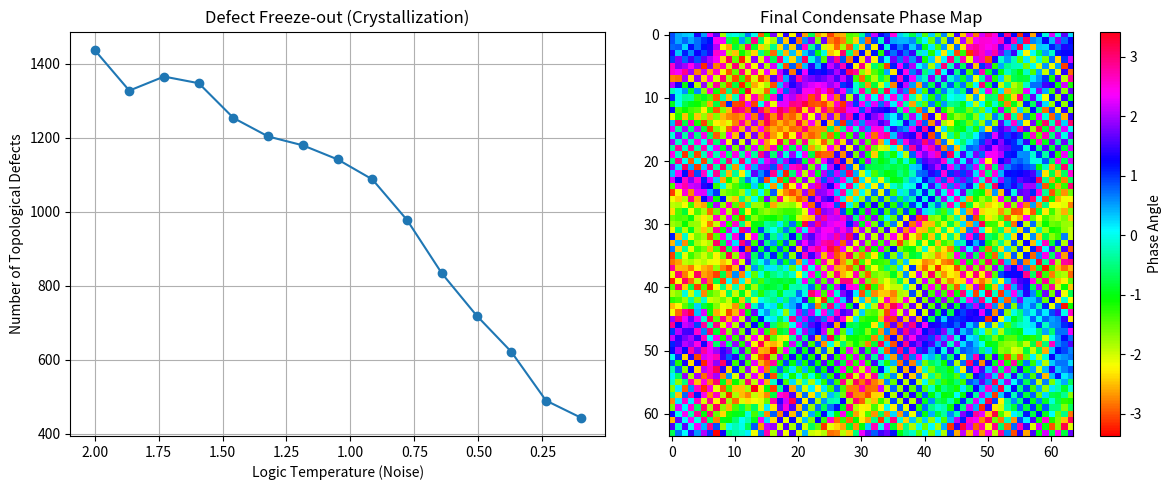

The matplotlib source for this figure:
import numpy as np
import matplotlib.pyplot as plt

# TRXT V6 Topological Crystallization Test
# ----------------------------------------
# Simulates the "Freeze-out" of Topological Defects during a Phase Transition.
# Hypothesis: As "Logic Temperature" drops (percolation probability p increases),
# clusters form, trapping vortices (winding numbers) inside.

def calculate_winding(phase_grid, r, c, loop_size=2):
    """
    Calculates winding number around a loop at (r, c).
    Uses discrete phase differences.
    """
    h, w = phase_grid.shape
    winding = 0.0
    
    # Define loop path (small square)
    path = [
        (r, c), (r, c+1),
        (r+1, c+1), (r+1, c),
        (r, c) # Close loop
    ]
    
    for i in range(len(path)-1):
        y1, x1 = path[i]
        y2, x2 = path[i+1]
        
        # Periodic BCs for torus topology
        y1 %= h; x1 %= w; y2 %= h; x2 %= w
        
        p1 = phase_grid[y1, x1]
        p2 = phase_grid[y2, x2]
        
        diff = p2 - p1
        # Normalize to [-pi, pi]
        while diff > np.pi: diff -= 2*np.pi
        while diff < -np.pi: diff += 2*np.pi
        
        winding += diff
        
    return winding / (2*np.pi)

def lattice_simulation(size=50, cooling_steps=20):
    print(f"--- Simulating Topological Crystallization (Lattice {size}x{size}) ---")
    
    # 1. State 0: Hot Foam (Random Phases)
    # ------------------------------------
    phases = np.random.uniform(-np.pi, np.pi, (size, size))
    temperatures = np.linspace(2.0, 0.1, cooling_steps) # Logic Temp
    
    defect_counts = []
    
    for T in temperatures:
        # Metropolis-Hastings / Relaxation Step (Simulate 'Time' Flow)
        # Minimize local gradient energy E ~ (grad phi)^2
        new_phases = np.copy(phases)
        for _ in range(5): # Relaxation iterations per temp step
            for r in range(size):
                for c in range(size):
                    # Neighbors
                    neighbors = []
                    for dr, dc in [(-1,0), (1,0), (0,-1), (0,1)]:
                        ny, nx = (r+dr)%size, (c+dc)%size
                        neighbors.append(phases[ny,nx])
                    
                    # Local 'mean field' alignment (Ferromagnetic/Superfluid order)
                    avg_sin = np.mean(np.sin(neighbors))
                    avg_cos = np.mean(np.cos(neighbors))
                    target_angle = np.arctan2(avg_sin, avg_cos)
                    
                    # Thermal Noise
                    noise = np.random.normal(0, T)
                    new_phases[r,c] = target_angle + noise
        
        phases = new_phases
        
        # Detect Defects (Vortices)
        vortices = 0
        antivortices = 0
        for r in range(size):
            for c in range(size):
                w = calculate_winding(phases, r, c)
                if abs(w - 1.0) < 0.1: vortices += 1
                if abs(w + 1.0) < 0.1: antivortices += 1
        
        total_defects = vortices + antivortices
        defect_counts.append(total_defects)
        print(f"Temp {T:.2f}: {total_defects} defects trapped.")

    return temperatures, defect_counts, phases

def main():
    temps, defect_counts, final_map = lattice_simulation(size=64, cooling_steps=15)
    
    # Analysis
    # --------
    # Expectation: Kibble-Zurek Mechanism
    # Defect density should drop as Correlation Length increases (lower T)
    # But some should remain 'frozen' due to topology.
    
    print("\nFinal State Analysis:")
    print(f"Residual Defects: {defect_counts[-1]}")
    if defect_counts[-1] > 0:
        print("SUCCESS: Topology successfully trapped defects (Particles)!")
    else:
        print("WARNING: All defects annealed out (Need faster quench or topology constraint).")
    
    # Plot
    plt.figure(figsize=(12, 5))
    
    plt.subplot(1, 2, 1)
    plt.plot(temps, defect_counts, 'o-')
    plt.gca().invert_xaxis() # High T to Low T
    plt.xlabel("Logic Temperature (Noise)")
    plt.ylabel("Number of Topological Defects")
    plt.title("Defect Freeze-out (Crystallization)")
    plt.grid(True)
    
    plt.subplot(1, 2, 2)
    plt.imshow(final_map, cmap='hsv')
    plt.colorbar(label='Phase Angle')
    plt.title("Final Condensate Phase Map")
    
    plt.tight_layout()
    plt.savefig("topological_crystallization.png")
    print("Saved plot to topological_crystallization.png")

if __name__ == "__main__":
    main()
